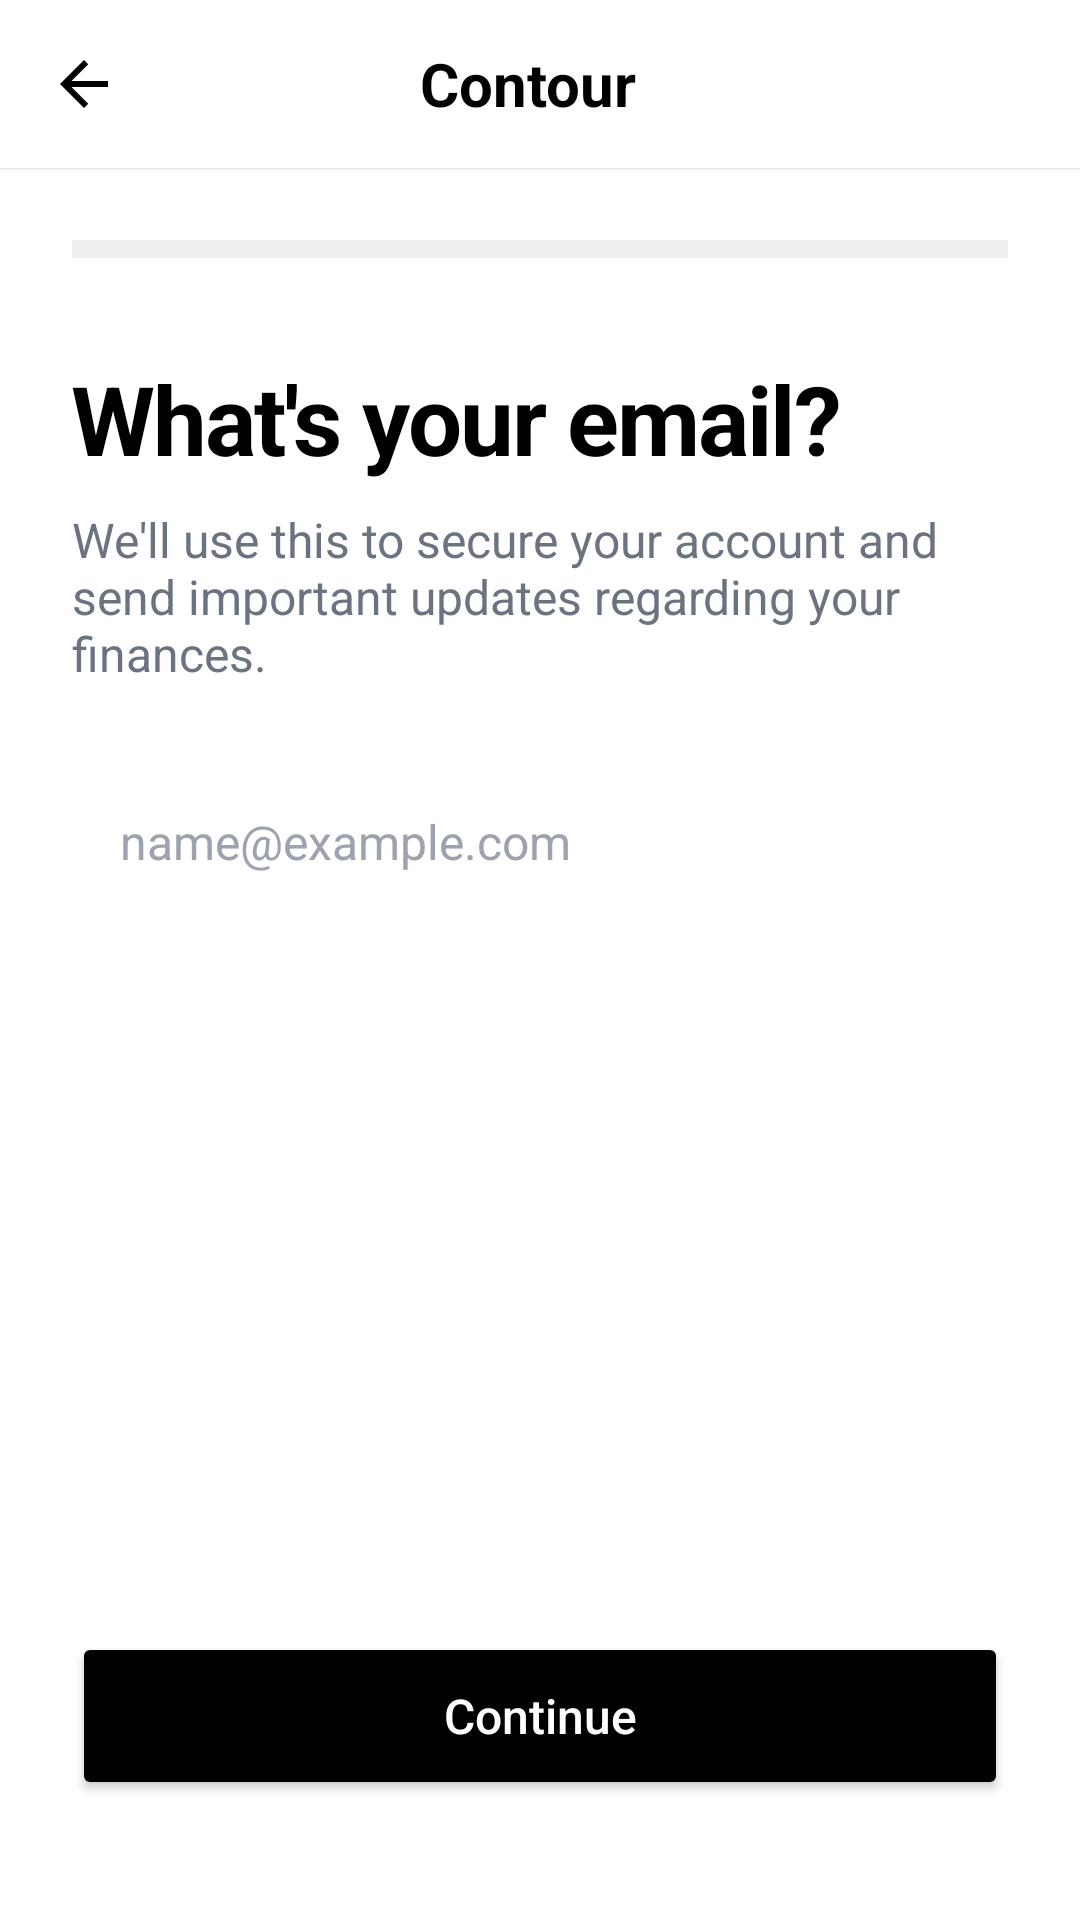

Layout XML and referenced resources for this Android screen:
<!-- AndroidManifest.xml: application theme Theme.Contour -->
<!-- res/layout/activity_register_email.xml -->
<?xml version="1.0" encoding="utf-8"?>
<LinearLayout xmlns:android="http://schemas.android.com/apk/res/android"
    android:layout_width="match_parent"
    android:layout_height="match_parent"
    android:orientation="vertical"
    android:background="@color/white">

    
    <LinearLayout
        android:layout_width="match_parent"
        android:layout_height="56dp"
        android:orientation="horizontal"
        android:gravity="center_vertical"
        android:paddingStart="8dp"
        android:paddingEnd="16dp"
        android:background="@color/white"
        android:elevation="1dp">

        <ImageButton
            android:id="@+id/btnBack"
            android:layout_width="40dp"
            android:layout_height="40dp"
            android:src="@drawable/ic_arrow_back"
            android:background="?attr/selectableItemBackgroundBorderless"
            android:contentDescription="Go back"
            android:scaleType="center" />

        <TextView
            android:layout_width="0dp"
            android:layout_height="wrap_content"
            android:layout_weight="1"
            android:text="@string/app_name"
            android:textSize="20sp"
            android:textStyle="bold"
            android:textColor="@color/black"
            android:gravity="center" />

        <View
            android:layout_width="40dp"
            android:layout_height="40dp" />
    </LinearLayout>

    <LinearLayout
        android:layout_width="match_parent"
        android:layout_height="match_parent"
        android:orientation="vertical"
        android:padding="24dp">

        
        <FrameLayout
            android:layout_width="match_parent"
            android:layout_height="6dp"
            android:background="#EEEEEE">

            <View
                android:layout_width="0dp"
                android:layout_height="match_parent"
                android:background="#10B981" />
        </FrameLayout>

        <TextView
            android:layout_width="match_parent"
            android:layout_height="wrap_content"
            android:text="@string/reg_step2_title"
            android:textSize="32sp"
            android:textStyle="bold"
            android:textColor="@color/black"
            android:letterSpacing="-0.02"
            android:layout_marginTop="32dp" />

        <TextView
            android:layout_width="match_parent"
            android:layout_height="wrap_content"
            android:text="@string/reg_step2_subtitle"
            android:textSize="16sp"
            android:textColor="#6B7280"
            android:layout_marginTop="8dp" />

        <EditText
            android:id="@+id/edtEmail"
            android:layout_width="match_parent"
            android:layout_height="56dp"
            android:background="@drawable/bg_input"
            android:hint="@string/hint_email"
            android:textColorHint="#9CA3AF"
            android:textColor="@color/black"
            android:textSize="16sp"
            android:paddingStart="16dp"
            android:paddingEnd="16dp"
            android:inputType="textEmailAddress"
            android:layout_marginTop="24dp" />

        <View
            android:layout_width="match_parent"
            android:layout_height="0dp"
            android:layout_weight="1" />

        <Button
            android:id="@+id/btnContinue"
            android:layout_width="match_parent"
            android:layout_height="56dp"
            android:backgroundTint="#000000"
            android:text="@string/btn_continue"
            android:textColor="#FFFFFF"
            android:textSize="16sp"
            android:textAllCaps="false"
            android:layout_marginBottom="16dp" />
    </LinearLayout>
</LinearLayout>
<!-- resources referenced by this layout -->
<resources>
  <color name="black">#FF000000</color>
  <color name="white">#FFFFFFFF</color>
  <!-- drawable ic_arrow_back (drawable) -->
  <?xml version="1.0" encoding="utf-8"?>
  <vector xmlns:android="http://schemas.android.com/apk/res/android"
      android:width="24dp"
      android:height="24dp"
      android:viewportWidth="24"
      android:viewportHeight="24"
      android:tint="#000000">
      <path
          android:fillColor="#FF000000"
          android:pathData="M20,11H7.83l5.59,-5.59L12,4l-8,8 8,8 1.41,-1.41L7.83,13H20v-2z" />
  </vector>
  <string name="app_name">Contour</string>
  <string name="btn_continue">Continue</string>
  <string name="hint_email">name@example.com</string>
  <string name="reg_step2_subtitle">We\'ll use this to secure your account and send important updates regarding your finances.</string>
  <string name="reg_step2_title">What\'s your email?</string>
  <style name="Theme.Contour" parent="Theme.Material3.DayNight.NoActionBar">
          <item name="colorPrimary">@color/primary</item>
          <item name="colorPrimaryContainer">@color/primary_container</item>
          <item name="colorOnPrimary">@color/on_primary</item>
          <item name="colorOnPrimaryContainer">@color/on_primary_container</item>
  
          <item name="colorSecondary">@color/secondary</item>
          <item name="colorSecondaryContainer">@color/secondary_container</item>
          <item name="colorOnSecondary">@color/on_secondary</item>
          <item name="colorOnSecondaryContainer">@color/on_secondary_container</item>
  
          <item name="colorSurface">@color/surface</item>
          <item name="colorSurfaceVariant">@color/surface_variant</item>
          <item name="colorOnSurface">@color/on_surface</item>
          <item name="colorOnSurfaceVariant">@color/on_surface_variant</item>
  
          <item name="colorError">@color/error</item>
          <item name="colorErrorContainer">@color/error_container</item>
          <item name="colorOnError">@color/on_error</item>
  
          <item name="colorOutline">@color/outline</item>
          <item name="colorOutlineVariant">@color/outline_variant</item>
  
          <item name="android:colorBackground">@color/background</item>
          <item name="colorOnBackground">@color/on_background</item>
  
          <item name="android:statusBarColor">@android:color/transparent</item>
          <item name="android:navigationBarColor">@android:color/transparent</item>
          <item name="android:windowTranslucentStatus">true</item>
      </style>
  <color name="primary">#FF000000</color>
  <color name="primary_container">#FF1B1B1B</color>
  <color name="on_primary">#FFFFFFFF</color>
  <color name="on_primary_container">#FF848484</color>
  <color name="secondary">#FF006C49</color>
  <color name="secondary_container">#FF6CF8BB</color>
  <color name="on_secondary">#FFFFFFFF</color>
  <color name="on_secondary_container">#FF00714D</color>
  <color name="surface">#FFF9F9F9</color>
  <color name="surface_variant">#FFE2E2E2</color>
  <color name="on_surface">#FF1B1B1B</color>
  <color name="on_surface_variant">#FF4C4546</color>
  <color name="error">#FFBA1A1A</color>
  <color name="error_container">#FFFFDAD6</color>
  <color name="on_error">#FFFFFFFF</color>
  <color name="outline">#FF7E7576</color>
  <color name="outline_variant">#FFCFC4C5</color>
  <color name="background">#FFFFFFFF</color>
  <color name="on_background">#FF1B1B1B</color>
</resources>
